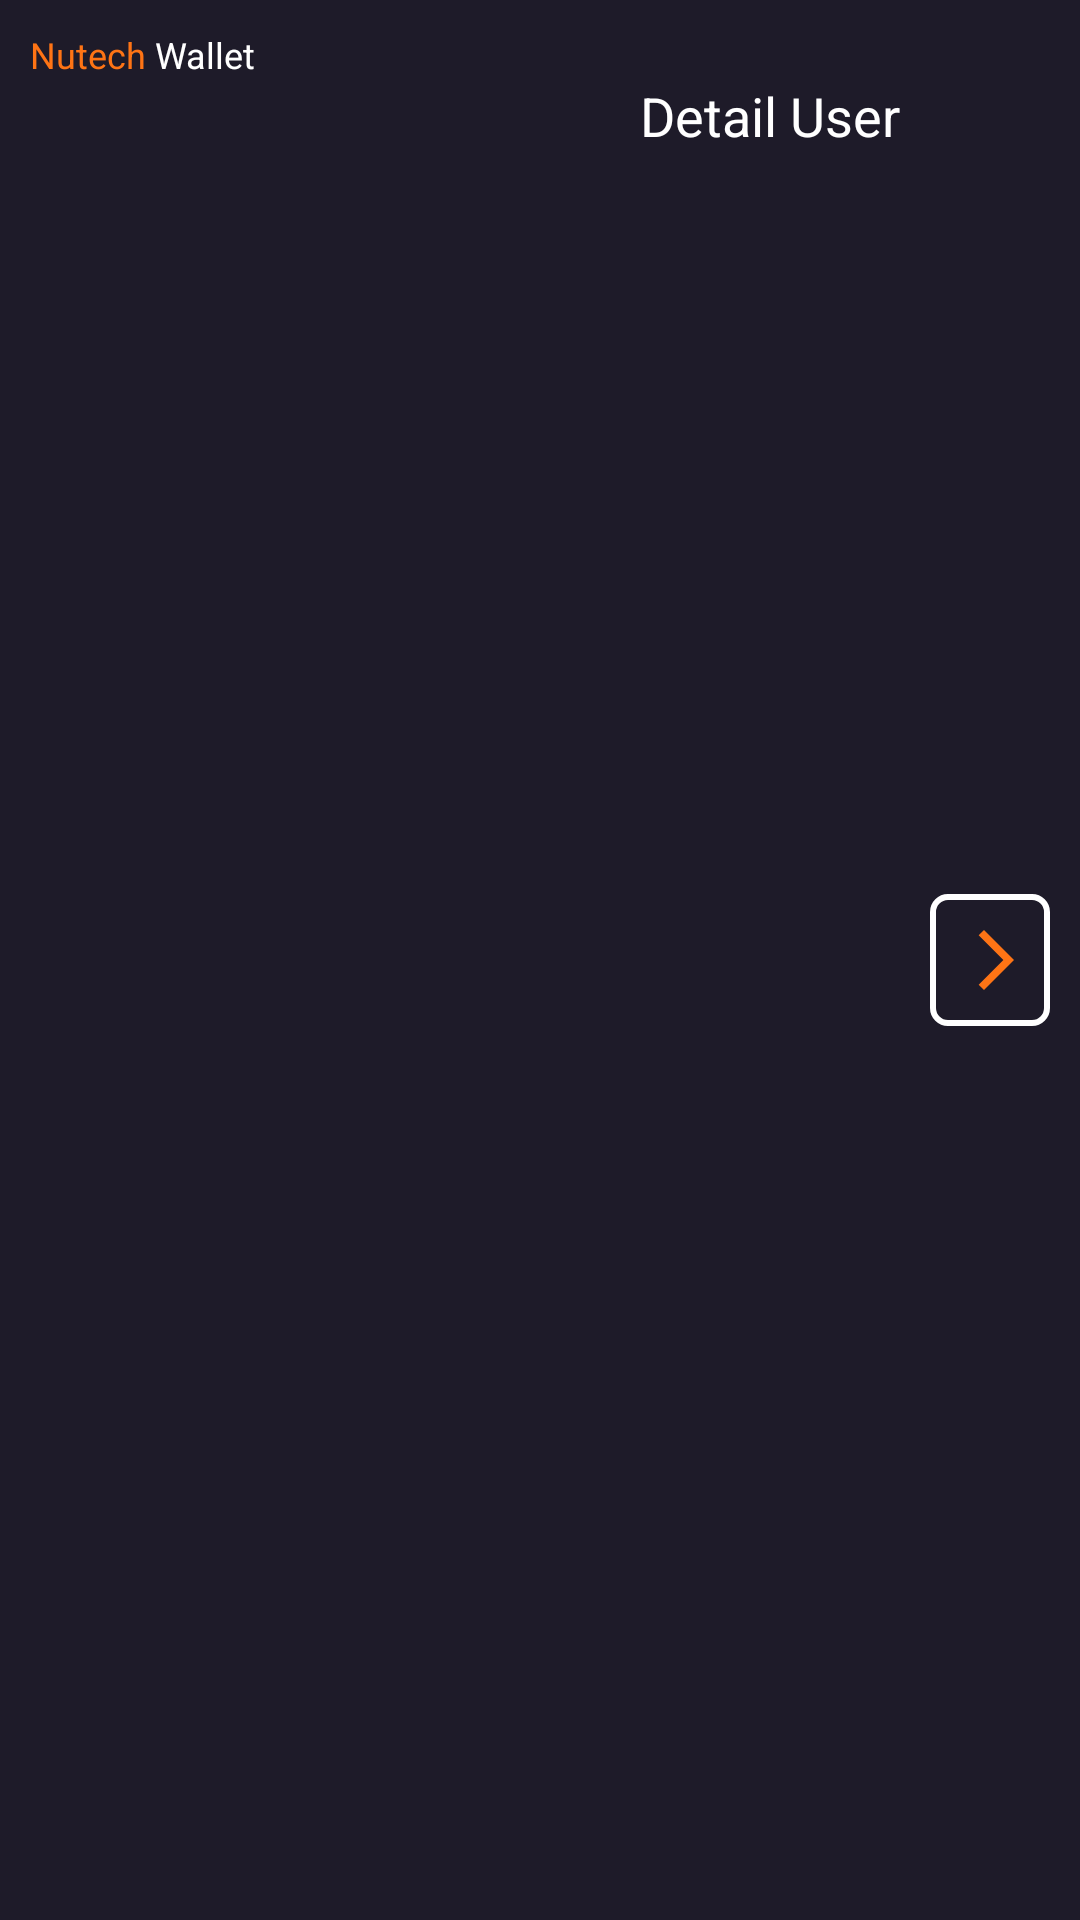

This screen was rendered from an Android layout file. Write that file and the resources it references.
<!-- AndroidManifest.xml: application theme Theme.NutechWallet -->
<!-- res/layout/include_header_home.xml -->
<?xml version="1.0" encoding="utf-8"?>
<RelativeLayout xmlns:android="http://schemas.android.com/apk/res/android"
    xmlns:app="http://schemas.android.com/apk/res-auto"
    android:layout_width="match_parent"
    android:layout_height="wrap_content"
    xmlns:tools="http://schemas.android.com/tools"
    android:padding="10dp"
    android:background="@color/black_1E1B29">

    <TextView
        android:id="@+id/tv_title"
        android:layout_width="wrap_content"
        android:layout_height="wrap_content"
        android:text="@string/nutech"
        android:textColor="@color/white"
        android:textSize="12sp" />

    <TextView
        android:id="@+id/tv_userName"
        android:layout_toStartOf="@+id/detileUser"
        android:layout_width="match_parent"
        android:layout_height="wrap_content"
        android:layout_below="@+id/tv_title"
        android:layout_marginTop="5dp"
        android:textColor="@color/white"
        android:textSize="18sp"
        android:maxLines="1"
        android:ellipsize="end"
        tools:text="User Name" />

    <TextView
        android:id="@+id/detileUser"
        android:layout_width="wrap_content"
        android:layout_height="wrap_content"
        android:layout_below="@+id/tv_title"
        android:layout_centerVertical="true"
        android:layout_toStartOf="@+id/imageButton"
        android:textColor="@color/white"
        android:textSize="18sp"
        android:text="@string/detail_user"
        android:layout_marginEnd="10dp"/>

    <ImageButton
        android:id="@+id/imageButton"
        android:layout_width="wrap_content"
        android:layout_height="wrap_content"
        android:layout_alignParentEnd="true"
        android:layout_centerHorizontal="true"
        android:background="@drawable/background_radius_boarder_5dp"
        android:padding="10dp"
        android:paddingHorizontal="10dp"
        android:layout_centerVertical="true"
        app:srcCompat="@drawable/ic_baseline_arrow_forward_ios_24"
        tools:ignore="ContentDescription" />


</RelativeLayout>
<!-- resources referenced by this layout -->
<resources>
  <color name="black_1E1B29">#1E1B29</color>
  <color name="white">#FFFFFFFF</color>
  <!-- drawable background_radius_boarder_5dp (drawable) -->
  <?xml version="1.0" encoding="utf-8"?>
  <shape xmlns:android="http://schemas.android.com/apk/res/android">
      <corners android:radius="5dp" />
      <stroke
          android:color="#ffffff"
          android:width="2dp"/>
  </shape>
  <!-- drawable ic_baseline_arrow_forward_ios_24 (drawable) -->
  <vector android:autoMirrored="true" android:height="24dp"
      android:tint="#FE7415" android:viewportHeight="24"
      android:viewportWidth="20" android:width="20dp" xmlns:android="http://schemas.android.com/apk/res/android">
      <path android:fillColor="@android:color/white" android:pathData="M6.23,20.23l1.77,1.77l10,-10l-10,-10l-1.77,1.77l8.23,8.23z"/>
  </vector>
  <string name="detail_user">Detail User</string>
  <string name="nutech"><font color="#FE7415">Nutech</font> <font color="#FFFFFFFF">Wallet</font></string>
  <style name="Theme.NutechWallet" parent="Theme.MaterialComponents.DayNight.NoActionBar">
          
          <item name="colorPrimary">@color/purple_500</item>
          <item name="colorPrimaryVariant">@color/black_1E1B29</item>
          <item name="colorOnPrimary">@color/white</item>
          
          <item name="colorSecondary">@color/teal_200</item>
          <item name="colorSecondaryVariant">@color/teal_700</item>
          <item name="colorOnSecondary">@color/white</item>
          
          <item name="android:statusBarColor" tools:targetApi="l">?attr/colorPrimaryVariant</item>
          
      </style>
  <color name="purple_500">#FF6200EE</color>
  <color name="teal_200">#FF03DAC5</color>
  <color name="teal_700">#FF018786</color>
</resources>
